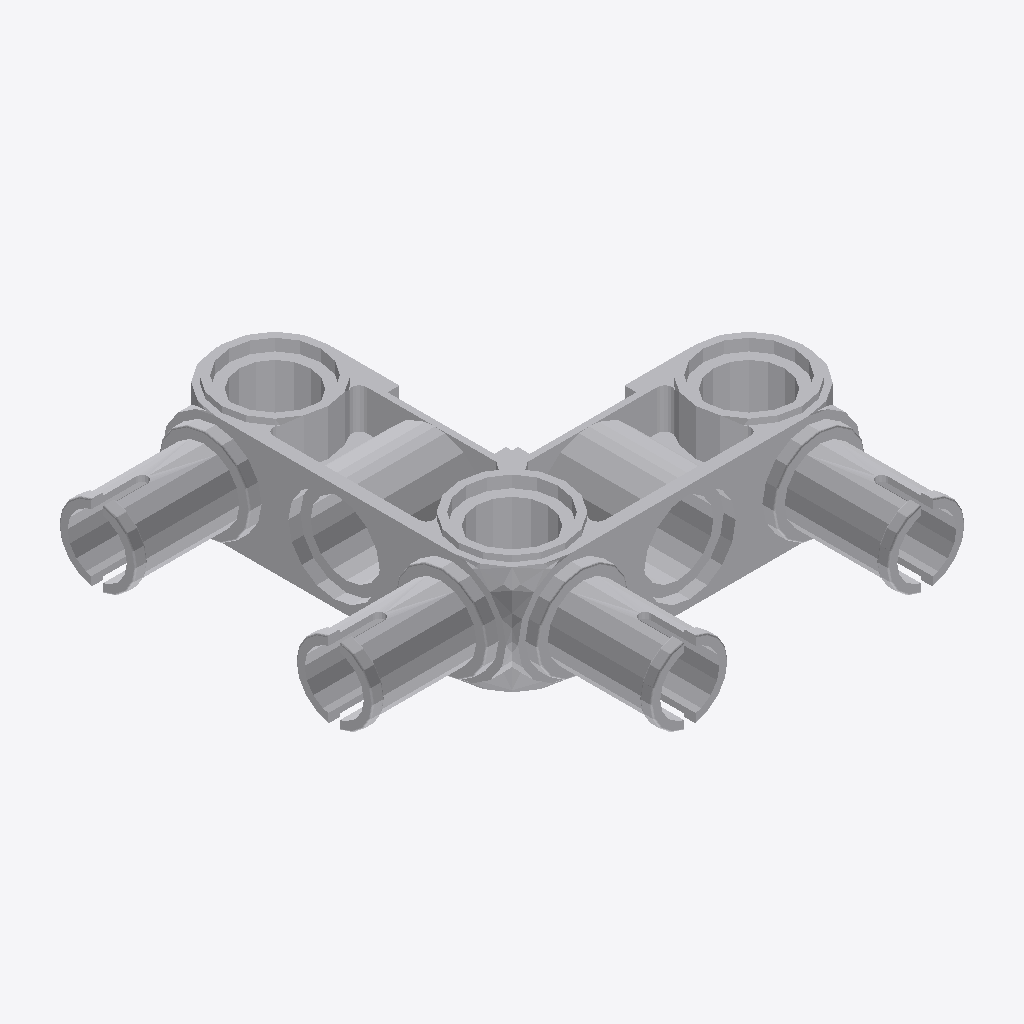
Isometric view of an IFC building model (IFC-SPF (STEP), schema IFC2X3, length unit millimetre), seen from the south-west, elements coloured by IFC class: 1 other element (light grey).
Extent 0.032 m × 0.032 m × 0.008 m (x, y, z). Elements (1): 1 IfcBuildingElementProxy.

HEADER;
FILE_DESCRIPTION(('Unknown'),'2;1');
FILE_NAME('ClGray_4296059_AVV','2025-07-21T23:55:16+02:00',('Unknown'),('Unknown'),'ST-DEVELOPER v19.4','Unknown','OpenTools');
FILE_SCHEMA(('IFC2X3'));
ENDSEC;
DATA;
#9606=IFCPROJECT('07hUkdHgGydfWsFJH56q5B',#12371,'ClGray_4296059_AVV',' ',' ',' ',' ',(#12366),#9607);
#20=IFCBUILDING('3G2N19bOG__grq1LV0cQPU',#12371,'Default Building',$,$,#18,$,$,.ELEMENT.,0.0,0.0,$);
#14=IFCBUILDINGELEMENTPROXY('2GP_XOK7Wq1Pa1NGQTVWHM',#12371,'ClGray_4296059_AVV',' ','ClGray_4296059_AVV',#19,#15,' ',.ELEMENT.);
ENDSEC;
